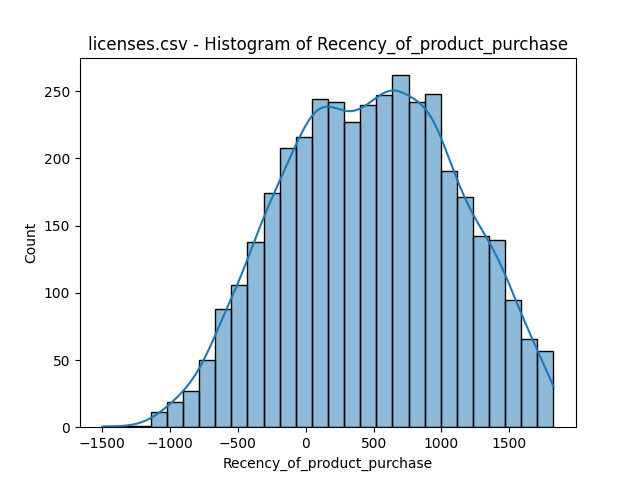

Values plotted in this chart, from the file beside it:
bin_start, bin_end, count
-1498, -1379, 1
-1379, -1261, 1
-1261, -1142, 1
-1142, -1023, 11
-1023, -904.4, 19
-904.4, -785.7, 27
-785.7, -667.0, 50
-667.0, -548.3, 88
-548.3, -429.6, 106
-429.6, -310.9, 138
-310.9, -192.1, 174
-192.1, -73.43, 208
-73.43, 45.29, 216
45.29, 164.0, 244
164.0, 282.7, 242
282.7, 401.4, 227
401.4, 520.1, 240
520.1, 638.9, 247
638.9, 757.6, 262
757.6, 876.3, 242
876.3, 995.0, 248
995.0, 1114, 191
1114, 1232, 171
1232, 1351, 142
1351, 1470, 139
1470, 1589, 95
1589, 1707, 66
1707, 1826, 57
